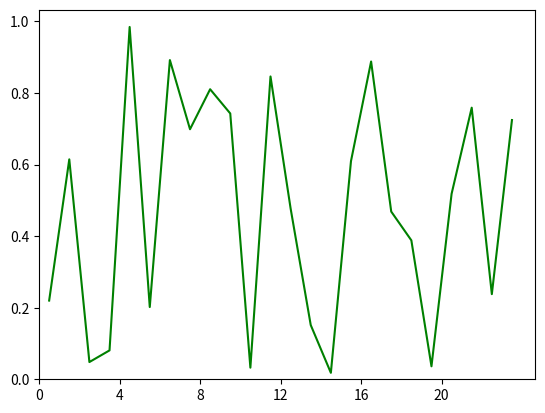

Write Python code to recreate this figure.
import sys
import csv
import numpy as np
import matplotlib.pyplot as plt
from matplotlib.patches import Polygon

array_dh = np.random.rand(24)



def plot_load_profile_dh(array_dh):

    hours = range(1, 25)
    x_values = []
    for hour in hours:
        x_values.append(hour - 0.5)

    plt.plot(x_values, list(array_dh), color='green') #'ro', markersize=1,
    #plt.xticks(range(nr_y_to_plot), range(2015, 2015 + nr_y_to_plot), color='green')
    plt.axis('tight')
    #fig, ax = ax.set_xlim(ymin=0)
    #ax.set_ylim(ymin=0)
    plt.xlim(xmin=0)
    plt.ylim(ymin=0)
    #plt.subplots_adjust(left=0.1, right=0.9, top=0.9, bottom=0.1)
    plt.xticks(np.arange(0, 24, 4.0))
    plt.show()

plot_load_profile_dh(array_dh)


'''

def boxplots_month():


    x_labels_ticks = ['A', ' B']

    norm = np.random.normal(1, 1, 500)
    norm2 = np.random.normal(1, 1, 500)

    data = [norm, norm2]

    fig, ax1 = plt.subplots(figsize=(10, 6))
    fig.canvas.set_window_title('A Boxplot Example')
    plt.subplots_adjust(left=0.075, right=0.95, top=0.9, bottom=0.25)

    bp = plt.boxplot(data, notch=0, sym='+', vert=1, whis=1.5)
    plt.setp(bp['boxes'], color='black')
    plt.setp(bp['whiskers'], color='black')
    plt.setp(bp['fliers'], color='red', marker='+')

    # Add a horizontal grid to the plot, but make it very light in color so we can use it for reading data values but not be distracting
    ax1.yaxis.grid(True, linestyle='-', which='major', color='lightgrey', alpha=0.5)

    # Hide these grid behind plot objects
    ax1.set_axisbelow(True)
    ax1.set_title('Comparison of deviation according to hour')
    ax1.set_xlabel('Hours')
    ax1.set_ylabel('GWh')

    # Now fill the boxes with desired colors
    boxColors = ['darkkhaki', 'royalblue']

    numBoxes = len(data)

    medians = list(range(numBoxes))
    for i in range(numBoxes):
        box = bp['boxes'][i]
        boxX = []
        boxY = []
        for j in range(5):
            boxX.append(box.get_xdata()[j])
            boxY.append(box.get_ydata()[j])
        boxCoords = list(zip(boxX, boxY))

        # Alternate between Dark Khaki and Royal Blue

        boxPolygon = Polygon(boxCoords, facecolor=boxColors[i])
        ax1.add_patch(boxPolygon)

        # Now draw the median lines back over what we just filled in
        med = bp['medians'][i]
        medianX = []
        medianY = []
        for j in range(2):
            medianX.append(med.get_xdata()[j])
            medianY.append(med.get_ydata()[j])
            plt.plot(medianX, medianY, 'k')
            medians[i] = medianY[0]

        # Finally, overplot the sample averages, with horizontal alignment in the center of each box
        plt.plot([np.average(med.get_xdata())], [np.average(data[i])], color='w', marker='*', markeredgecolor='k')

    # Set the axes ranges and axes labels
    ax1.set_xlim(0.5, numBoxes + 0.5)
    top = 40
    bottom = -5
    ax1.set_ylim(bottom, top)
    xtickNames = plt.setp(ax1, xticklabels=np.repeat(x_labels_ticks, 2))
    plt.setp(xtickNames, rotation=0, fontsize=8)

    # Due to the Y-axis scale being different across samples, it can be
    # hard to compare differences in medians across the samples. Add upper
    # X-axis tick labels with the sample medians to aid in comparison
    # (just use two decimal places of precision)
    pos = np.arange(numBoxes) + 1
    upperLabels = [str(np.round(s, 2)) for s in medians]
    weights = ['bold', 'semibold']
    for tick, label in zip(range(numBoxes), ax1.get_xticklabels()):
        k = tick % 2
        ax1.text(pos[tick], top - (top*0.05), upperLabels[tick],
                horizontalalignment='center', size='x-small', weight=weights[k],
                color=boxColors[k])

    # Finally, add a basic legend
    plt.figtext(0.80, 0.08, 'test', backgroundcolor=boxColors[0], color='black', weight='roman', size='x-small')

    plt.show()

boxplots_month()

'''
